Labelled photos from "data", an image-classification folder in MLH-Fellowship/0.1.2-yoga-pose-detection. The possible labels are: tree pose, triangle pose.

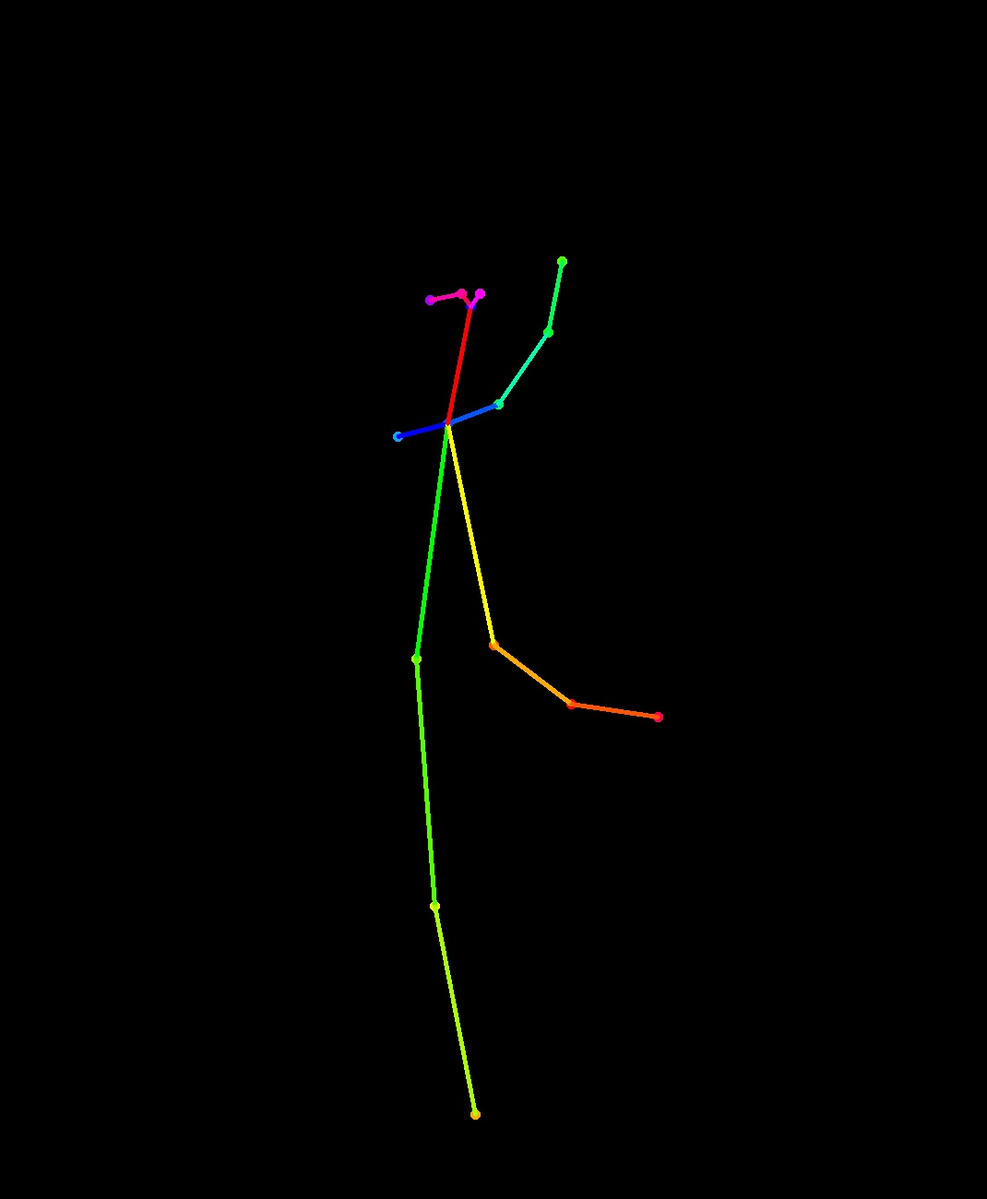
Label: tree pose

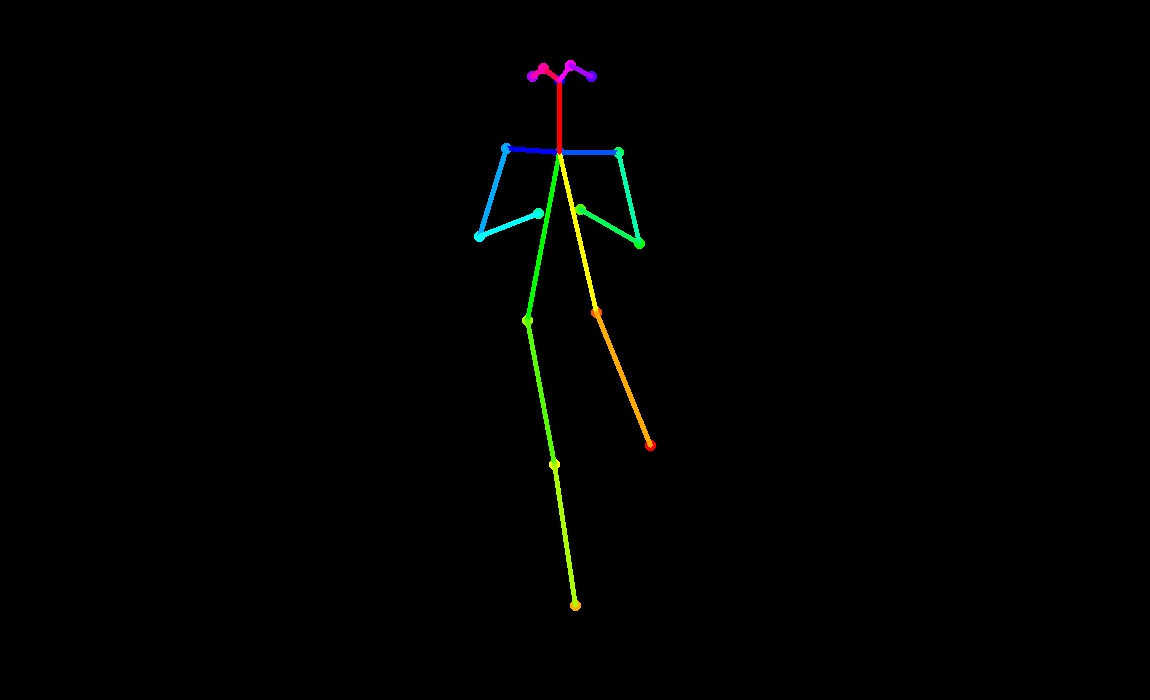
Label: tree pose

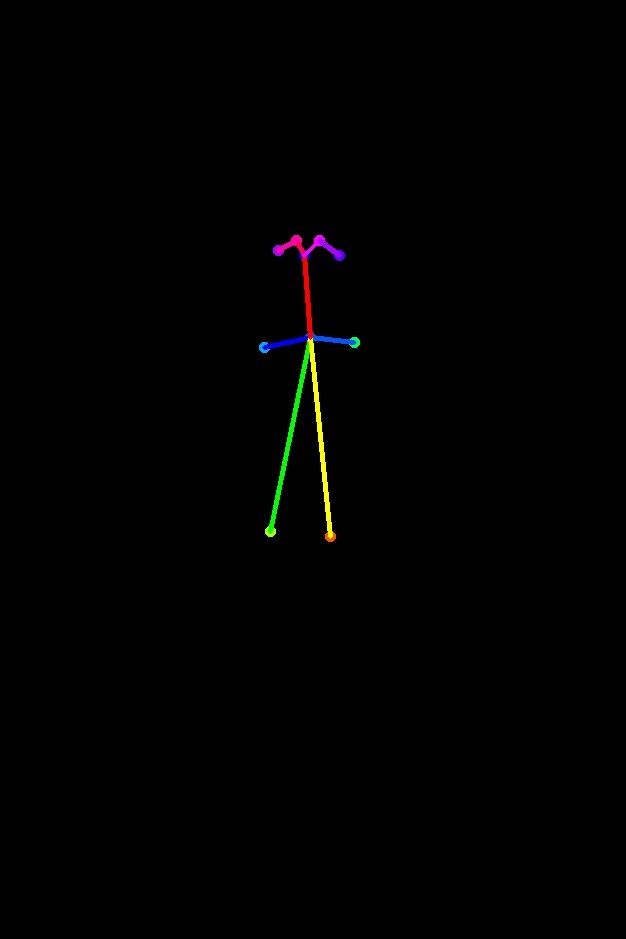
Label: tree pose

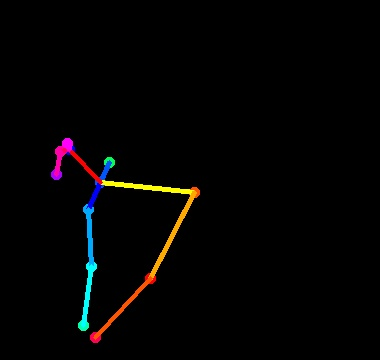
Label: triangle pose

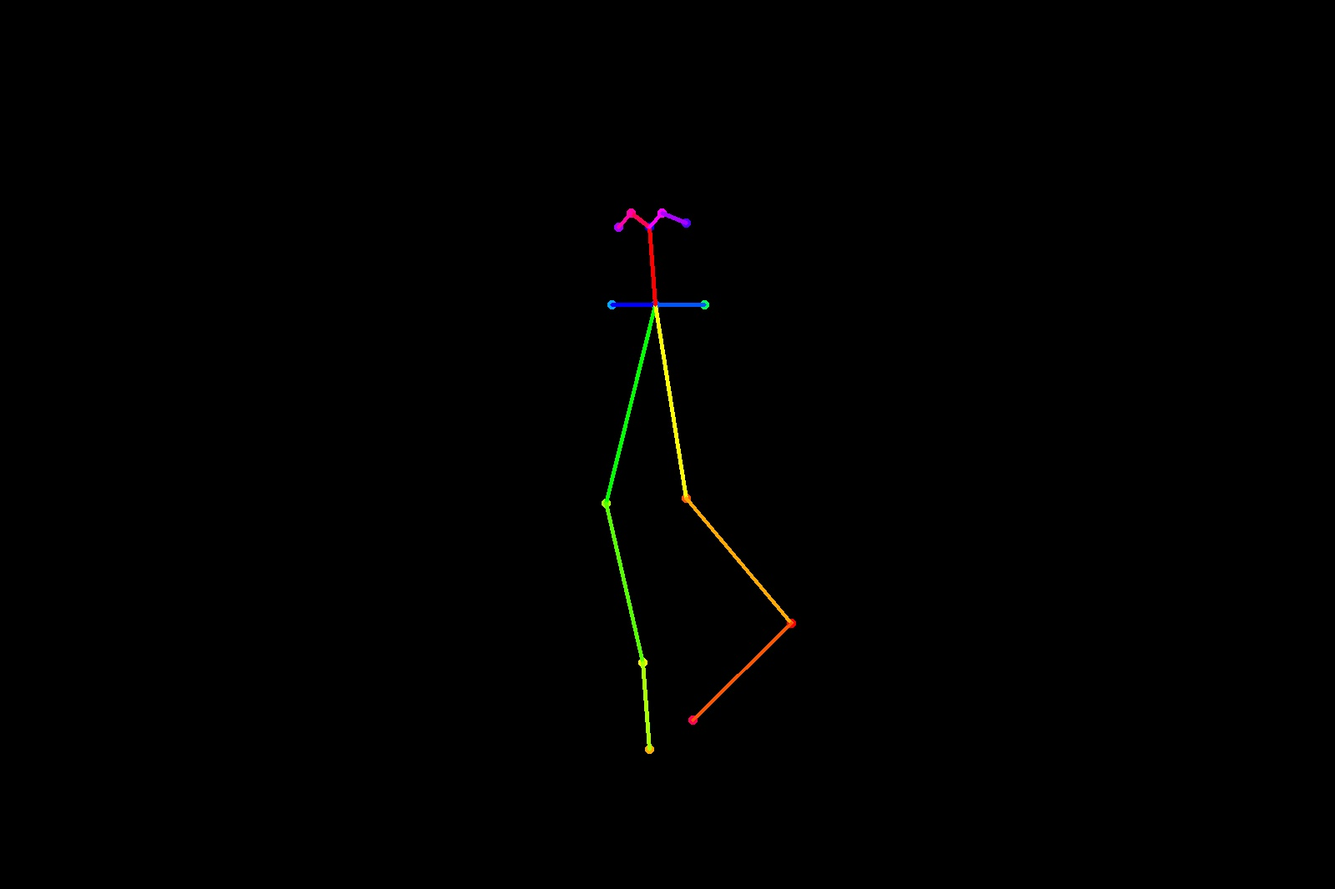
Label: tree pose

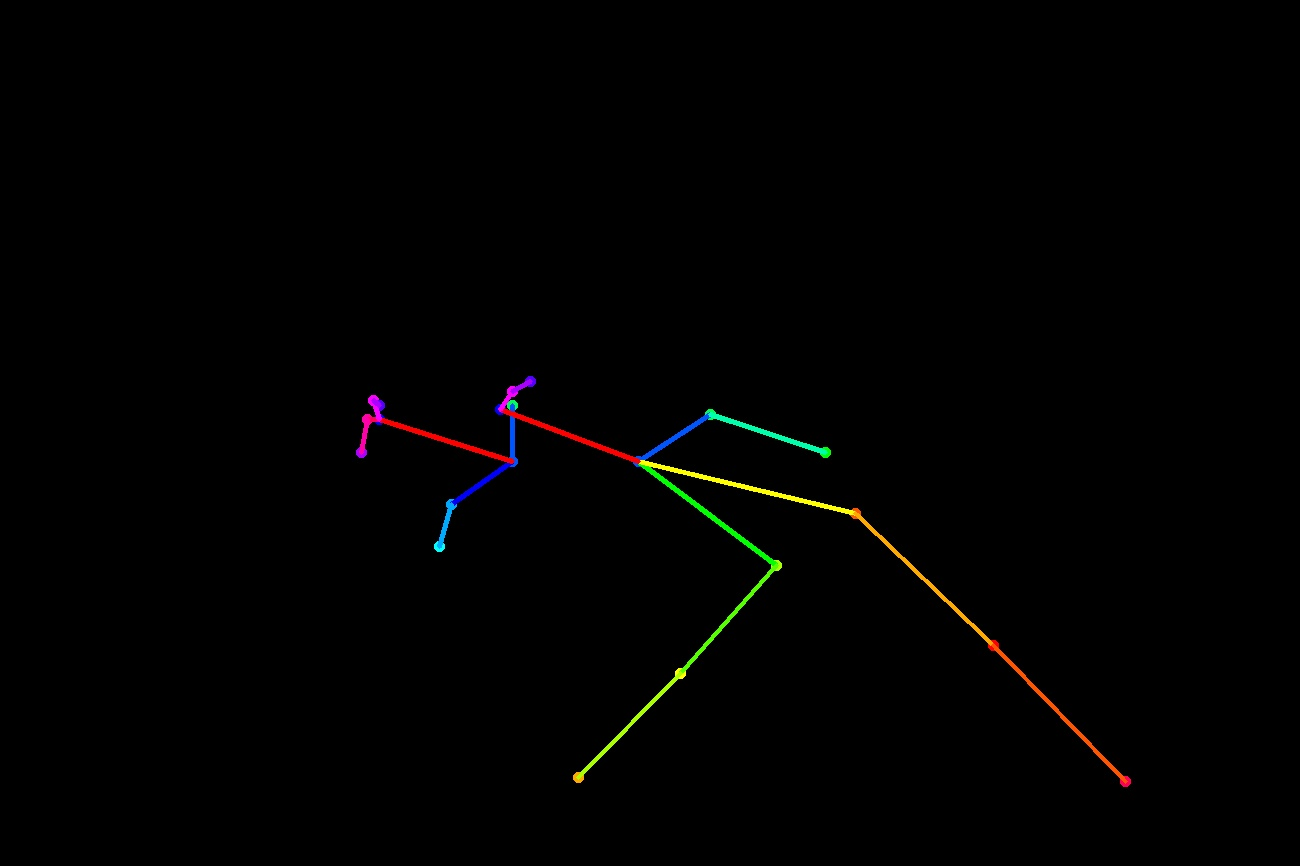
Label: triangle pose
